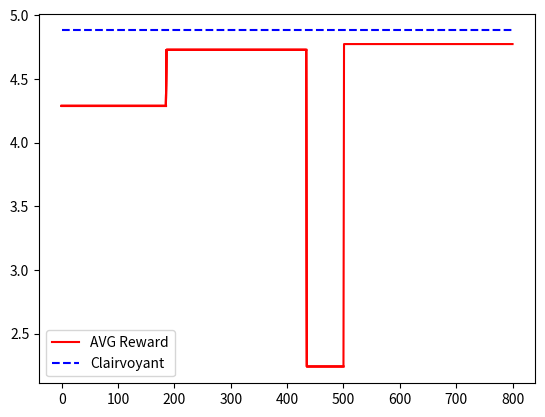

Write the Python code that produced this figure.
import numpy as np
import scipy.stats as st
import matplotlib.pyplot as plt

class SequentialABTest():
    def __init__(self, p1,p2,alpha=0.05,beta=0.8):
        self.p1 = p1
        self.p2 = p2
        self.alpha = alpha
        self.beta = beta

    def collect_samples(self,n_samples):
        x1 = [np.random.binomial(1,self.p1) for _ in range(0,int(n_samples/2))]
        x2 = [np.random.binomial(1,self.p2) for _ in range(0,int(n_samples/2))]
        return x1,x2

    def test(self,x1,x2,price1,price2):
        mu1 = np.mean(x1) * price1
        mu2 = np.mean(x2) * price2
        n1 = np.array(x1).shape[1]
        n2 = np.array(x2).shape[1]
        var1 = self.p1 * (1-self.p1)
        var2 = self.p1 * (1-self.p1)
        z = (mu1 - mu2) / np.sqrt(((var1/n1)+(var2/n2)))
        print('Z: {}'.format(z))
        p_val = 1 - st.norm.cdf(z)
        return p_val

    def best_candidate(self,x1,x2,price1,price2):
        p_val = self.test(x1,x2,price1,price2)
        print('p_val = {}'.format(p_val))
        print('alpha = {}'.format(self.alpha))

        if(p_val < self.alpha):
            print('Accetto ipotesi alternativa')
            return 1
        else:
            print('Accetto ipotesi nulla')
            return 0

    def calculate_sample_size(self):
        z_alpha = abs(st.norm.ppf(self.alpha/2))
        z_beta = abs(st.norm.ppf(self.beta))
        var = self.p1 * (1 - self.p1) + self.p2 * (1 - self.p2)
        min_var = abs(self.p1 - self.p2)
        n_samples = (((z_alpha + z_beta)**2) * var) / (min_var**2)
        return int(n_samples)

    def calculate_sample_size2(self):
        z_alpha = st.norm.ppf(1-self.alpha)
        z_beta = abs(st.norm.ppf(self.beta))
        var = self.p1 * (1 - self.p1) + self.p2 * (1 - self.p2)
        min_var = abs(self.p1 - self.p2)
        n_samples = (((z_alpha + z_beta)**2) * var) / (min_var**2)
        return int(n_samples)

np.random.seed(12)
p = [0.73, 0.61, 0.5, 0.4]
prices = {0.73:6.5, 0.61:8, 0.5: 9.5,0.4: 10.5}
p.reverse()
reward = []
control = p.pop()
n_experiments = 100
best_price = p[0]

plt.figure(0)

while p:
    rew_control = []
    rew_test = []
    test = p.pop()
    print('Testing {} vs {}'.format(control,test))
    ab_tester = SequentialABTest(p1=control, p2=test,alpha=0.05)
    n_samples = ab_tester.calculate_sample_size2()
    print('N samples: {}'.format(n_samples))

    x1, x2 = ab_tester.collect_samples(n_samples)

    rew_control.append(x1)
    rew_test.append(x2)
    winner = ab_tester.best_candidate(rew_control, rew_test,prices[control],prices[test])
    mean_control = np.mean(rew_test)

    mean_test = np.mean(rew_test)
    reward += n_samples * [(mean_control * prices[control] + mean_test * prices[test]) / 2]
    plt.plot(reward, 'r')
    if(winner == 1):
        print('Best price: {}'.format(control))
        best_price = control
    else:
        print('Best price: {}'.format(test))
        control = test
        best_price = test

    #reward += n_samples * [(control*prices[control] + test*prices[test])/2]
    plt.plot(reward,'r')

a = [np.random.binomial(1,best_price) for _ in range(0,300)]
reward += len(a) * [np.mean(a)* prices[best_price]]
clairvoyant = 800* [best_price * prices[best_price]]
plt.plot(reward, 'r',label='AVG Reward')
plt.plot(clairvoyant, 'b--',label='Clairvoyant')
plt.legend()
plt.show()

